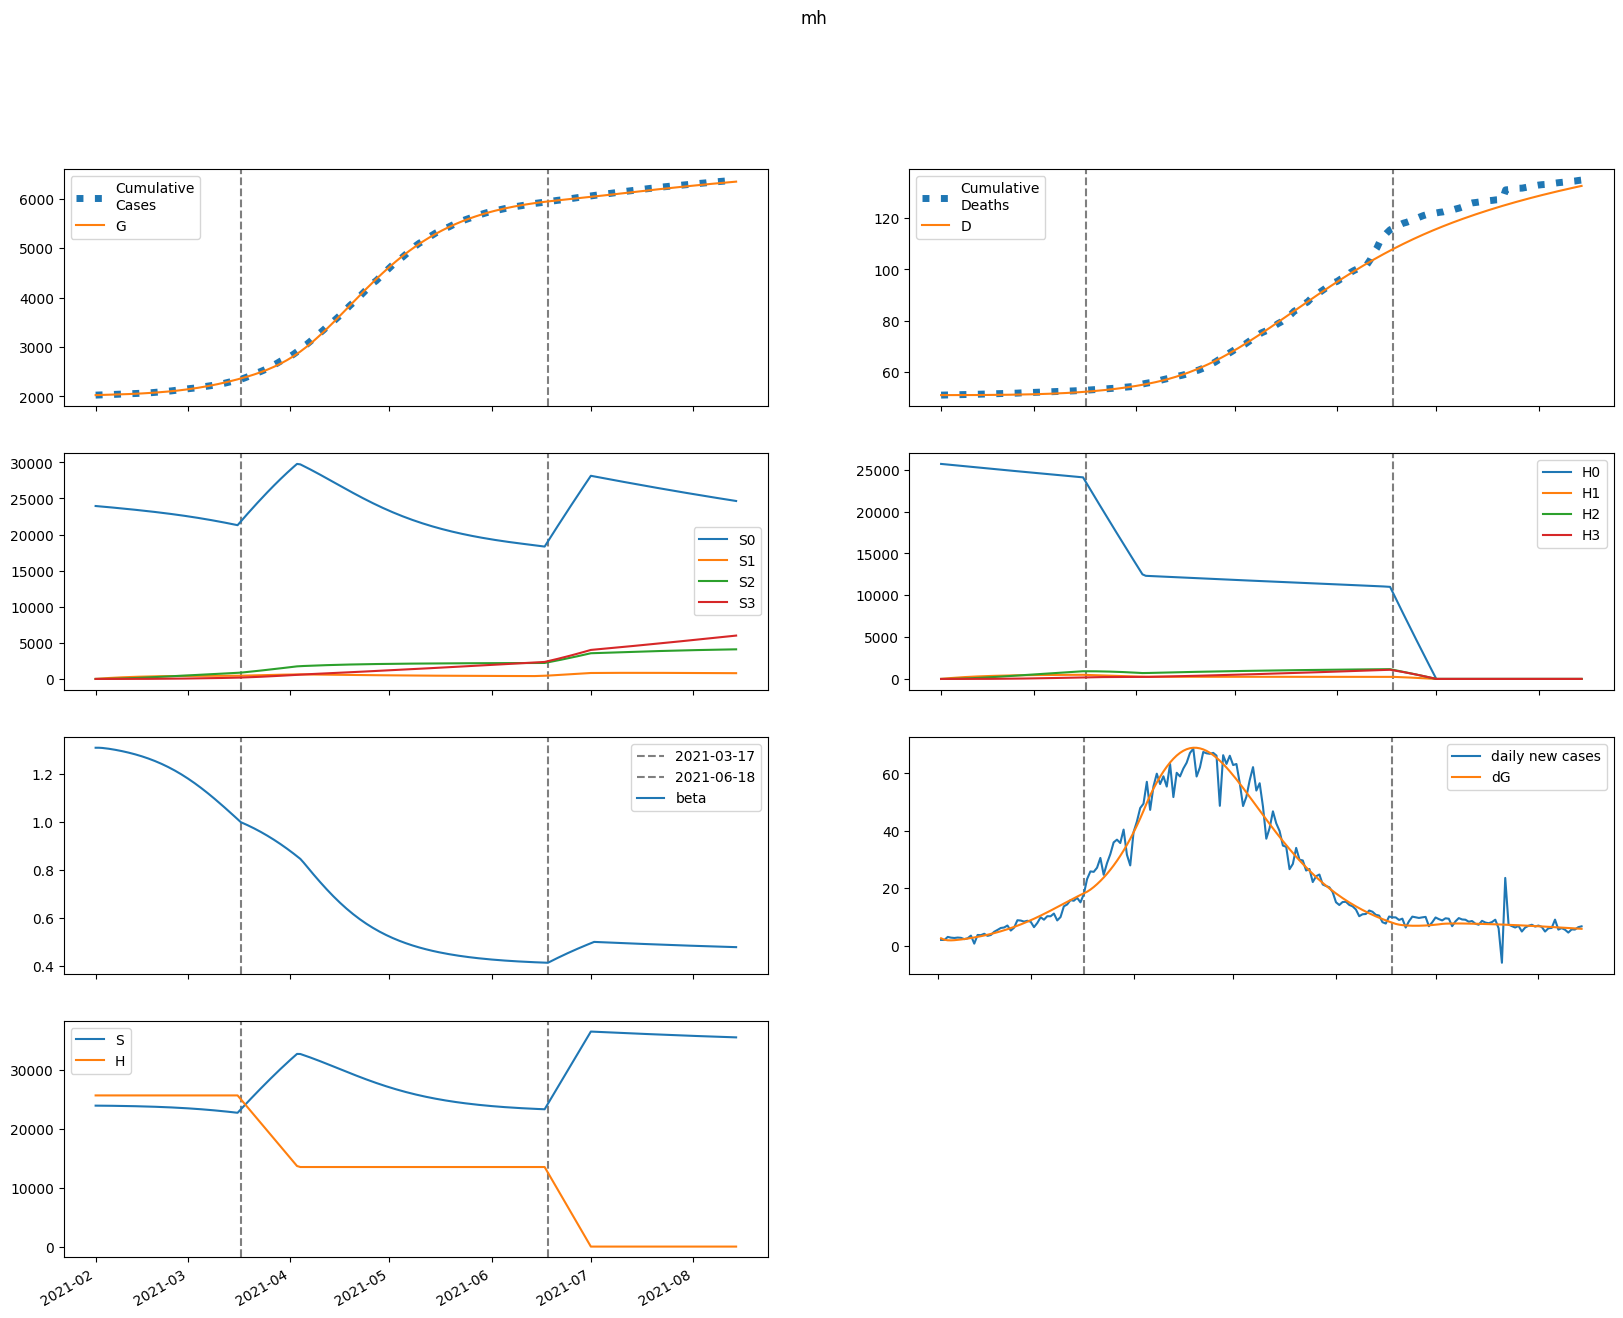

Source data for this figure (header and first rows):
series, 2021-02-01, 2021-02-02, 2021-02-03, 2021-02-04, 2021-02-05, 2021-02-06, 2021-02-07, 2021-02-08, 2021-02-09, 2021-02-10, 2021-02-11, 2021-02-12, 2021-02-13, 2021-02-14, 2021-02-15, 2021-02-16, 2021-02-17, 2021-02-18, 2021-02-19, 2021-02-20, 2021-02-21, 2021-02-22, 2021-02-23
S, 23954598, 23952099, 23947664, 23942030, 23935539, 23928335, 23920471, 23911947, 23902741, 23892819, 23882136, 23870644, 23858293, 23845027, 23830790, 23815522, 23799163, 23781651, 23762922, 23742911, 23721552, 23698780, 23674528
E, 28032, 22341, 20248, 19965, 20624, 21801, 23296, 25013, 26910, 28970, 31188, 33567, 36111, 38826, 41719, 44797, 48066, 51534, 55206, 59087, 63182, 67493, 72024
I, 2758, 4816, 6018, 6831, 7482, 8083, 8690, 9329, 10015, 10758, 11561, 12429, 13365, 14374, 15457, 16620, 17864, 19194, 20613, 22124, 23732, 25438, 27246
A, 6204, 11097, 14225, 16538, 18503, 20356, 22214, 24142, 26176, 28338, 30646, 33113, 35753, 38576, 41594, 44820, 48263, 51937, 55851, 60017, 64447, 69149, 74134
IH, 0.0, 237.3, 645.7, 1147, 1706, 2307, 2944, 3618, 4330, 5082, 5880, 6727, 7627, 8585, 9605, 10693, 11854, 13092, 14414, 15825, 17330, 18935, 20647
IN, 224.5, 419.5, 756.5, 1147, 1552, 1958, 2358, 2756, 3153, 3555, 3963, 4384, 4820, 5275, 5752, 6255, 6786, 7349, 7946, 8580, 9254, 9971, 10732
D, 51082, 51082, 51082, 51083, 51084, 51086, 51088, 51091, 51095, 51100, 51105, 51111, 51118, 51127, 51136, 51146, 51157, 51169, 51183, 51198, 51215, 51233, 51253
R, 0.0, 807.1, 2259, 4157, 6408, 8972, 11837, 15002, 18477, 22277, 26419, 30923, 35812, 41110, 46846, 53047, 59744, 66971, 74763, 83155, 92187, 101899, 112333
G, 2026399, 2028919, 2030928, 2032748, 2034543, 2036397, 2038357, 2040452, 2042701, 2045120, 2047725, 2050529, 2053547, 2056793, 2060284, 2064035, 2068062, 2072384, 2077017, 2081980, 2087292, 2092973, 2099041
H, 25691653, 25691653, 25691653, 25691653, 25691653, 25691653, 25691653, 25691653, 25691653, 25691653, 25691653, 25691653, 25691653, 25691653, 25691653, 25691653, 25691653, 25691653, 25691653, 25691653, 25691653, 25691653, 25691653
S0, 23954598, 23916171, 23875875, 23834452, 23792247, 23749406, 23705983, 23661981, 23617380, 23572148, 23526244, 23479621, 23432233, 23384027, 23334950, 23284947, 23233961, 23181934, 23128806, 23074516, 23019005, 22962210, 22904072
E0, 28032, 22341, 20241, 19944, 20581, 21730, 23192, 24871, 26725, 28737, 30903, 33224, 35704, 38349, 41166, 44161, 47340, 50710, 54277, 58044, 62015, 66195, 70584
I0, 2758, 4816, 6018, 6830, 7479, 8077, 8678, 9310, 9987, 10717, 11506, 12358, 13275, 14262, 15322, 16457, 17671, 18968, 20351, 21823, 23387, 25046, 26803
A0, 6204, 11097, 14225, 16536, 18498, 20342, 22188, 24098, 26109, 28242, 30515, 32941, 35533, 38301, 41257, 44413, 47779, 51366, 55185, 59247, 63562, 68139, 72988
IH0, 0.0, 237.3, 645.7, 1147, 1706, 2307, 2944, 3616, 4326, 5077, 5871, 6713, 7607, 8558, 9570, 10647, 11795, 13018, 14323, 15713, 17195, 18774, 20456
IN0, 224.5, 419.5, 756.5, 1147, 1552, 1957, 2358, 2755, 3151, 3550, 3956, 4373, 4805, 5254, 5725, 6220, 6743, 7296, 7882, 8503, 9162, 9863, 10606
D0, 51082, 51082, 51082, 51083, 51084, 51086, 51088, 51091, 51095, 51100, 51105, 51111, 51118, 51126, 51135, 51146, 51157, 51169, 51183, 51198, 51215, 51233, 51253
R0, 0.0, 807.1, 2259, 4157, 6408, 8972, 11834, 14996, 18466, 22257, 26385, 30872, 35737, 41006, 46703, 52858, 59499, 66658, 74369, 82668, 91590, 101176, 111466
G0, 2026399, 2028919, 2030928, 2032748, 2034541, 2036391, 2038345, 2040430, 2042666, 2045069, 2047652, 2050431, 2053418, 2056628, 2060075, 2063776, 2067747, 2072003, 2076562, 2081442, 2086660, 2092236, 2098187
H0, 25691653, 25653115, 25614635, 25576214, 25537849, 25499542, 25461293, 25423101, 25384967, 25346889, 25308869, 25270905, 25232999, 25195150, 25157357, 25119621, 25081941, 25044318, 25006752, 24969242, 24931788, 24894390, 24857049
S1, 0.0, 35928, 69223, 100069, 128638, 155091, 179578, 202238, 223199, 242582, 260496, 277045, 292323, 306420, 319418, 331391, 342411, 352543, 361847, 370379, 378192, 385333, 391847
E1, 0.0, 0.0, 6.652, 20.99, 42, 68.46, 99.46, 134.5, 173.1, 215.4, 261.1, 310.5, 363.6, 420.5, 481.4, 546.4, 615.6, 689.3, 767.4, 850.2, 937.8, 1030, 1127
I1, 0.0, 0.0, 0.0, 0.5981, 2.385, 5.762, 10.95, 18.06, 27.12, 38.15, 51.12, 66.04, 82.89, 101.7, 122.5, 145.2, 170, 196.9, 225.9, 257.1, 290.5, 326.1, 364.1
A1, 0.0, 0.0, 0.0, 1.346, 5.424, 13.24, 25.43, 42.36, 64.25, 91.21, 123.3, 160.7, 203.4, 251.4, 305, 364.1, 429, 499.7, 576.5, 659.5, 748.8, 844.7, 947.2
IH1, 0.0, 0.0, 0.0, 0.0, 0.05146, 0.2554, 0.7448, 1.668, 3.18, 5.434, 8.58, 12.76, 18.12, 24.8, 32.93, 42.64, 54.06, 67.33, 82.58, 99.94, 119.5, 141.5, 166
IN1, 0.0, 0.0, 0.0, 0.0, 0.04869, 0.2365, 0.6745, 1.477, 2.754, 4.6, 7.101, 10.33, 14.35, 19.21, 24.97, 31.66, 39.32, 48, 57.73, 68.53, 80.46, 93.54, 107.8
D1, 0.0, 0.0, 0.0, 0.0, 0.0, 5.423491826573259e-05, 0.0003234, 0.001108, 0.002867, 0.006218, 0.01195, 0.02099, 0.03444, 0.05354, 0.07967, 0.1144, 0.1593, 0.2163, 0.2872, 0.3743, 0.4796, 0.6056, 0.7547
R1, 0.0, 0.0, 0.0, 0.0, 0.1687, 0.8561, 2.553, 5.846, 11.39, 19.88, 32.05, 48.65, 70.46, 98.27, 132.9, 175.2, 226, 286.3, 356.8, 438.7, 532.8, 640.1, 761.7
G1, 0.0, 0.0, 0.0, 0.5981, 2.486, 6.261, 12.42, 21.36, 33.45, 49.01, 68.37, 91.85, 119.8, 152.5, 190.3, 233.5, 282.7, 338, 400, 469, 545.4, 629.7, 722.3
H1, 0.0, 38537, 74264, 107382, 138076, 166520, 192875, 217290, 239904, 260846, 280234, 298181, 314789, 330153, 344363, 357502, 369646, 380865, 391227, 400792, 409618, 417758, 425259
S2, 0.0, 0.0, 2566, 7478, 14535, 23546, 34337, 46746, 60624, 75829, 92234, 109719, 128172, 147490, 167577, 188346, 209713, 231603, 253944, 276670, 299721, 323041, 346575
E2, 0.0, 0.0, 0.0, 0.2113, 0.8594, 2.14, 4.225, 7.277, 11.46, 16.93, 23.88, 32.48, 42.92, 55.41, 70.18, 87.43, 107.4, 130.4, 156.6, 186.2, 219.7, 257.1, 298.8
I2, 0.0, 0.0, 0.0, 0.0, 0.019, 0.09308, 0.2699, 0.6045, 1.158, 1.994, 3.182, 4.796, 6.913, 9.614, 12.99, 17.12, 22.11, 28.07, 35.09, 43.29, 52.78, 63.69, 76.14
A2, 0.0, 0.0, 0.0, 0.0, 0.04274, 0.2112, 0.6176, 1.395, 2.692, 4.672, 7.512, 11.4, 16.54, 23.15, 31.46, 41.71, 54.17, 69.11, 86.82, 107.6, 131.8, 159.7, 191.7
IH2, 0.0, 0.0, 0.0, 0.0, 0.0, 0.001635, 0.009603, 0.03258, 0.08378, 0.1813, 0.3483, 0.6133, 1.011, 1.58, 2.367, 3.425, 4.812, 6.594, 8.843, 11.64, 15.07, 19.23, 24.23
IN2, 0.0, 0.0, 0.0, 0.0, 0.0, 0.001546, 0.008921, 0.02972, 0.07503, 0.1594, 0.3008, 0.5204, 0.8425, 1.295, 1.907, 2.714, 3.751, 5.059, 6.679, 8.658, 11.05, 13.89, 17.25
D2, 0.0, 0.0, 0.0, 0.0, 0.0, 0.0, 1.7225602614983486e-06, 1.1842495466907485e-05, 4.618105788859623e-05, 0.0001345, 0.0003255, 0.0006926, 0.001339, 0.002404, 0.004069, 0.006564, 0.01017, 0.01525, 0.02219, 0.03151, 0.04378, 0.05966, 0.07993
R2, 0.0, 0.0, 0.0, 0.0, 0.0, 0.005357, 0.03207, 0.1109, 0.2904, 0.6397, 1.251, 2.24, 3.752, 5.96, 9.07, 13.32, 18.99, 26.39, 35.87, 47.84, 62.75, 81.08, 103.4
G2, 0.0, 0.0, 0.0, 0.0, 0.019, 0.09626, 0.2886, 0.6685, 1.323, 2.353, 3.875, 6.022, 8.942, 12.8, 17.78, 24.09, 31.95, 41.61, 53.33, 67.41, 84.15, 103.9, 127
H2, 0.0, 0.0, 2753, 8025, 15599, 25276, 36869, 50207, 65130, 81491, 99153, 117989, 137883, 158726, 180419, 202869, 225989, 249702, 273934, 298618, 323691, 349096, 374780
S3, 0.0, 0.0, 0.0, 30.54, 119.6, 292.6, 572.8, 981.5, 1538, 2259, 3162, 4259, 5565, 7090, 8844, 10838, 13078, 15572, 18326, 21345, 24634, 28196, 32034
E3, 0.0, 0.0, 0.0, 0.0, 0.001657, 0.008372, 0.02517, 0.05868, 0.1172, 0.2109, 0.3517, 0.554, 0.8343, 1.212, 1.708, 2.348, 3.159, 4.172, 5.423, 6.948, 8.791, 10.99, 13.61
I3, 0.0, 0.0, 0.0, 0.0, 0.0, 0.0001489, 0.0008767, 0.002993, 0.007767, 0.017, 0.03311, 0.05919, 0.09909, 0.1575, 0.2401, 0.3534, 0.5053, 0.7047, 0.9618, 1.288, 1.697, 2.203, 2.823
A3, 0.0, 0.0, 0.0, 0.0, 0.0, 0.0003351, 0.001987, 0.006829, 0.01784, 0.03931, 0.07704, 0.1385, 0.2332, 0.3728, 0.5711, 0.845, 1.214, 1.701, 2.332, 3.136, 4.149, 5.407, 6.953
IH3, 0.0, 0.0, 0.0, 0.0, 0.0, 0.0, 1.2816319941688757e-05, 8.793084247592242e-05, 0.0003432, 0.001003, 0.002441, 0.005229, 0.01019, 0.01846, 0.03155, 0.05141, 0.08053, 0.122, 0.1795, 0.2578, 0.3621, 0.4991, 0.6761
IN3, 0.0, 0.0, 0.0, 0.0, 0.0, 0.0, 1.2125590530015936e-05, 8.190437517917605e-05, 0.0003148, 0.0009058, 0.002171, 0.004582, 0.008799, 0.01571, 0.02647, 0.04254, 0.06572, 0.09822, 0.1427, 0.2022, 0.2806, 0.3819, 0.5111
D3, 0.0, 0.0, 0.0, 0.0, 0.0, 0.0, 0.0, 1.3506667963136688e-08, 1.0617388432826338e-07, 4.6790867512524253e-07, 1.5248961838928268e-06, 4.0972309326201945e-06, 9.60764144676034e-06, 2.0346842344286538e-05, 3.980119618276104e-05, 7.304855095108905e-05, 0.0001272, 0.0002121, 0.0003406, 0.0005299, 0.0008015, 0.001183, 0.001709
R3, 0.0, 0.0, 0.0, 0.0, 0.0, 0.0, 4.200226084411391e-05, 0.0002929, 0.001162, 0.003448, 0.008519, 0.01852, 0.03661, 0.06725, 0.1165, 0.1923, 0.305, 0.4678, 0.6968, 1.012, 1.438, 2.004, 2.744
G3, 0.0, 0.0, 0.0, 0.0, 0.0, 0.0001489, 0.0009016, 0.003165, 0.00844, 0.01898, 0.03793, 0.06956, 0.1194, 0.1944, 0.3033, 0.4569, 0.6679, 0.9519, 1.327, 1.815, 2.439, 3.23, 4.218
H3, 0.0, 0.0, 0.0, 32.77, 128.3, 314, 614.9, 1054, 1652, 2427, 3397, 4577, 5982, 7624, 9513, 11661, 14076, 16766, 19739, 23000, 26555, 30409, 34565
beta, 1.308, 1.308, 1.308, 1.306, 1.304, 1.302, 1.3, 1.297, 1.294, 1.291, 1.288, 1.284, 1.281, 1.277, 1.273, 1.268, 1.263, 1.258, 1.253, 1.247, 1.241, 1.235, 1.228
